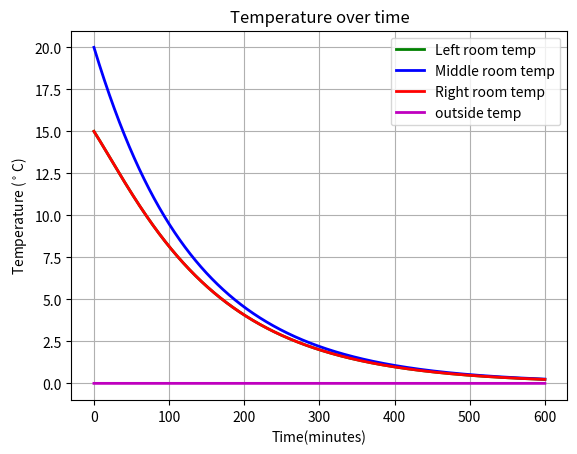

Here is the Python script that generated this plot:
#!/usr/bin/env python

import numpy as np
import matplotlib.pyplot as plt
from scipy.integrate import odeint 
import math

def AreaCalc(Length,Height):
    '''Length and height'''
    A = Length*Height
    return A

def VolumeCalc(Length,Width,Height):
    '''Length, width and height'''
    V = Length*Width*Height
    return V

def thermalCapacitanceCalculator(p,V,c_p):
    """density, volume and specific heat"""
    C = p*V*c_p
    return C

# can use this to show any initial values for solutions, or for any constants that are in the differential equations            
# ========================Variable Initialisation==============================                      
T10 = 15                                        # Initial temp of Room 1                   
T20 = 20                                        # Initial temp of Room 2
T30 = 15                                        # Initial temp of Room 3  
Ta0 = 10                                        # Initial temp of the attic                
To0 = 0                                         # Initial temp of outside the house
Tb0 = 15                                        # Initial temp of the basement
Tins1_0 = 15                                    # Initial temp of insulation 1
Tins2_0 = 15                                    # Initial temp of insulation 2
Tins3_0 = 15                                    # Initial temp of insulation 3
Tins4_0 = 15                                    # Initial temp of insulation 4
Tg0 = 8                                         # Initial temp of the ground beneath the house

N = 10                                          # Number of hours in simulation
Xn = 5                                          # Number of points plotted per minute 
t = np.linspace(0, N*(60), (Xn*N*(60))+1) 
k_wall = 0.038                                  # Thermal conductivity of wood
k_air = 0.02435                                 # Thermal conductivity of air
Cp_air = 1005                                   # specific heat capacity of air at constant pressure
Cv_air = 718                                    # specific heat capacity of air at constant volume
air_density = 1.276                             # density of air
insulation_density = 30                         # density of the insulation
geothermal_power = 0                            # power output of the generator
#alternative_outside_temp1 = -(1/1080)*math.sin(t/10800)                      # goes to -20 after 565 hours(23.5 days)
#alternative_outside_temp2 = (7/1440)*math.pi*math.sin((math.pi*t)/720)       # change of 7oC every 12 hrs
# ========================Dimensional variables==============================
L_room1 = 10
L_room2 = 10 
L_room3 = 10
L_wall = 10
L_insulation_1 = 32.5
L_insulation_2 = 10
L_insulation_3 = 32.5
L_insulation_4 = 10


W_room1 = 10
W_room2 = 12.5
W_room3 = 10
W_house = 32.5
W_insulation = 0.07
Thickness_wall = 0.23
Insulation_wall_thickness = 0.115 

H_wall = 2
H_roof = 2
slope_length = math.sqrt((H_roof)**2 + (W_house/2)**2)

A_room1 = AreaCalc(L_room1,W_room1)
A_room2 = AreaCalc(L_room2,W_room2)
A_room3 = AreaCalc(L_room3,W_room3)
V_room1 = VolumeCalc(L_room1,W_room1,H_wall)
V_room2 = VolumeCalc(L_room2,W_room2,H_wall)
V_room3 = VolumeCalc(L_room3,W_room3,H_wall)
C_room1 = thermalCapacitanceCalculator(air_density,V_room1 , Cv_air)
C_room2 = thermalCapacitanceCalculator(air_density,V_room2 , Cv_air)
C_room3 = thermalCapacitanceCalculator(air_density,V_room3 , Cv_air)

V_insulation_1 = VolumeCalc(L_insulation_1,W_insulation,H_wall)
V_insulation_2 = VolumeCalc(L_insulation_2,W_insulation,H_wall)
V_insulation_3 = VolumeCalc(L_insulation_3,W_insulation,H_wall)
V_insulation_4 = VolumeCalc(L_insulation_4,W_insulation,H_wall)
C_insulation_1 = thermalCapacitanceCalculator(insulation_density,V_insulation_1,Cv_air)
C_insulation_2 = thermalCapacitanceCalculator(insulation_density,V_insulation_2,Cv_air)
C_insulation_3 = thermalCapacitanceCalculator(insulation_density,V_insulation_3,Cv_air)
C_insulation_4 = thermalCapacitanceCalculator(insulation_density,V_insulation_4,Cv_air)

A_Wall_1_o = AreaCalc(W_room1,H_wall)
A_Wall_1_2 = AreaCalc(W_room1,H_wall)
A_Wall_2_o = AreaCalc(W_room2,H_wall)
A_Wall_3_2 = AreaCalc(W_room3,H_wall)
A_Wall_3_o = AreaCalc(W_room3,H_wall)
A_outside_wall_long = AreaCalc(L_insulation_1,H_wall)
A_outside_wall_short = AreaCalc(L_insulation_2,H_wall)

A_slope_roof = AreaCalc(W_room1,slope_length)
A_triangle = (1/2)*(W_house/2)*(H_roof)
V_attic = 2*A_triangle*W_room1
C_attic = thermalCapacitanceCalculator(air_density,V_attic,Cv_air)
# =============================================================================

#----------------------------------------------------------------------------#
#                             Differential equation
#----------------------------------------------------------------------------#

def Insulation_model(y,t):
    """Creates all the differential equations 
       that are then integrated over time"""

    T1,T2,T3,Tins1,Tins2,Tins3,Tins4,To = y

        
    ''' applied by Fouriers law, q = -k*del(T) as of now this shows change in energy, not temperature, since the RHS 
     of each equation is equal to the heat flux (which is flow of energy over time, dQdt)'''

    # Net heat flow for every room                        
    dQ1dt = ((A_Wall_1_2)*(k_wall/Insulation_wall_thickness)*(T2-T1)) + ((A_Wall_1_o)*(k_wall/Insulation_wall_thickness)*(Tins1-T1)) + ((A_Wall_1_o)*(k_wall/Insulation_wall_thickness)*(Tins4-T1)) + ((A_Wall_1_o)*(k_wall/Insulation_wall_thickness)*(Tins3-T1)) + ((A_room1)*(k_wall/Thickness_wall)*(To-T1)) + geothermal_power
    dQ2dt = ((A_Wall_1_2)*(k_wall/Insulation_wall_thickness)*(T1-T2)) + ((A_Wall_3_2)*(k_wall/Insulation_wall_thickness)*(T3-T2)) + ((A_Wall_2_o)*(k_wall/Insulation_wall_thickness)*(Tins1-T2)) + ((A_Wall_2_o)*(k_wall/Insulation_wall_thickness)*(Tins3-T2)) + ((A_room2)*(k_wall/Thickness_wall)*(To-T2)) + geothermal_power
    dQ3dt = ((A_Wall_3_2)*(k_wall/Insulation_wall_thickness)*(T2-T3)) + ((A_Wall_3_o)*(k_wall/Insulation_wall_thickness)*(Tins1-T3)) + ((A_Wall_3_o)*(k_wall/Insulation_wall_thickness)*(Tins2-T3)) + ((A_Wall_3_o)*(k_wall/Insulation_wall_thickness)*(Tins3-T3)) + ((A_room3)*(k_wall/Thickness_wall)*(To-T3)) + geothermal_power
    
    dQins1dt = ((A_Wall_1_o)*(k_wall/Insulation_wall_thickness)*(T1-Tins1)) + ((A_Wall_2_o)*(k_wall/Insulation_wall_thickness)*(T2-Tins1)) + ((A_Wall_3_o)*(k_wall/Insulation_wall_thickness)*(T3-Tins1)) + ((A_outside_wall_long)*(k_wall/Insulation_wall_thickness)*(To-Tins1))
    dQins2dt = ((A_Wall_3_o)*(k_wall/Insulation_wall_thickness)*(T3-Tins2)) + ((A_outside_wall_short)*(k_wall/Insulation_wall_thickness)*(To-Tins2)) 
    dQins3dt = ((A_Wall_1_o)*(k_wall/Insulation_wall_thickness)*(T1-Tins3)) + ((A_Wall_2_o)*(k_wall/Insulation_wall_thickness)*(T2-Tins3)) + ((A_Wall_3_o)*(k_wall/Insulation_wall_thickness)*(T3-Tins3)) + ((A_outside_wall_long)*(k_wall/Insulation_wall_thickness)*(To-Tins3))
    dQins4dt = ((A_Wall_3_o)*(k_wall/Insulation_wall_thickness)*(T1-Tins4)) + ((A_outside_wall_short)*(k_wall/Insulation_wall_thickness)*(To-Tins4))

    dQodt = 0#-(1/144)*math.pi*math.sin((math.pi*t)/1440)
    # rate of change of temperature for each room
    dT1dt = (dQ1dt/C_room1)*60
    dT2dt = (dQ2dt/C_room2)*60
    dT3dt = (dQ3dt/C_room3)*60
   
    dTins1 = (dQins1dt/C_insulation_1)*60
    dTins2 = (dQins2dt/C_insulation_2)*60
    dTins3 = (dQins3dt/C_insulation_3)*60
    dTins4 = (dQins4dt/C_insulation_4)*60
    dTodt = (dQodt)
  

    return dT1dt, dT2dt, dT3dt, dTins1, dTins2, dTins3, dTins4, dTodt,

# This integrates all the derivatives over time, t
solution = odeint(Insulation_model, [T10,T20,T30,Tins1_0,Tins2_0,Tins3_0,Tins4_0,To0], t)
T1,T2,T3,Tins1,Tins2,Tins3,Tins4,To = solution.T
#----------------------------------------------------------------------------#
#                                 Plot
#----------------------------------------------------------------------------#

plt.figure()
plt.plot(t, T1, 'g', lw = 2, label = 'Left room temp')
plt.plot(t, T2, 'b', lw = 2, label = 'Middle room temp') 
plt.plot(t, T3, 'r', lw = 2, label = 'Right room temp') 
plt.plot(t, To, 'm', lw = 2, label = 'outside temp')
#plt.plot(t, Tins1, 'y', lw = 2, label = 'Tins1')
#plt.plot(t, Tins2, 'c', lw = 2, label = 'Tins2')
#plt.plot(t, Tins3, 'k', lw = 2, label = 'Tins3')
#plt.plot(t, Tins4, 'm', lw = 2, label = 'Tins4')
plt.title('Temperature over time')
plt.legend()
plt.xlabel('Time(minutes)')
plt.ylabel('Temperature ($^\circ$C)')
plt.grid()
plt.show()
